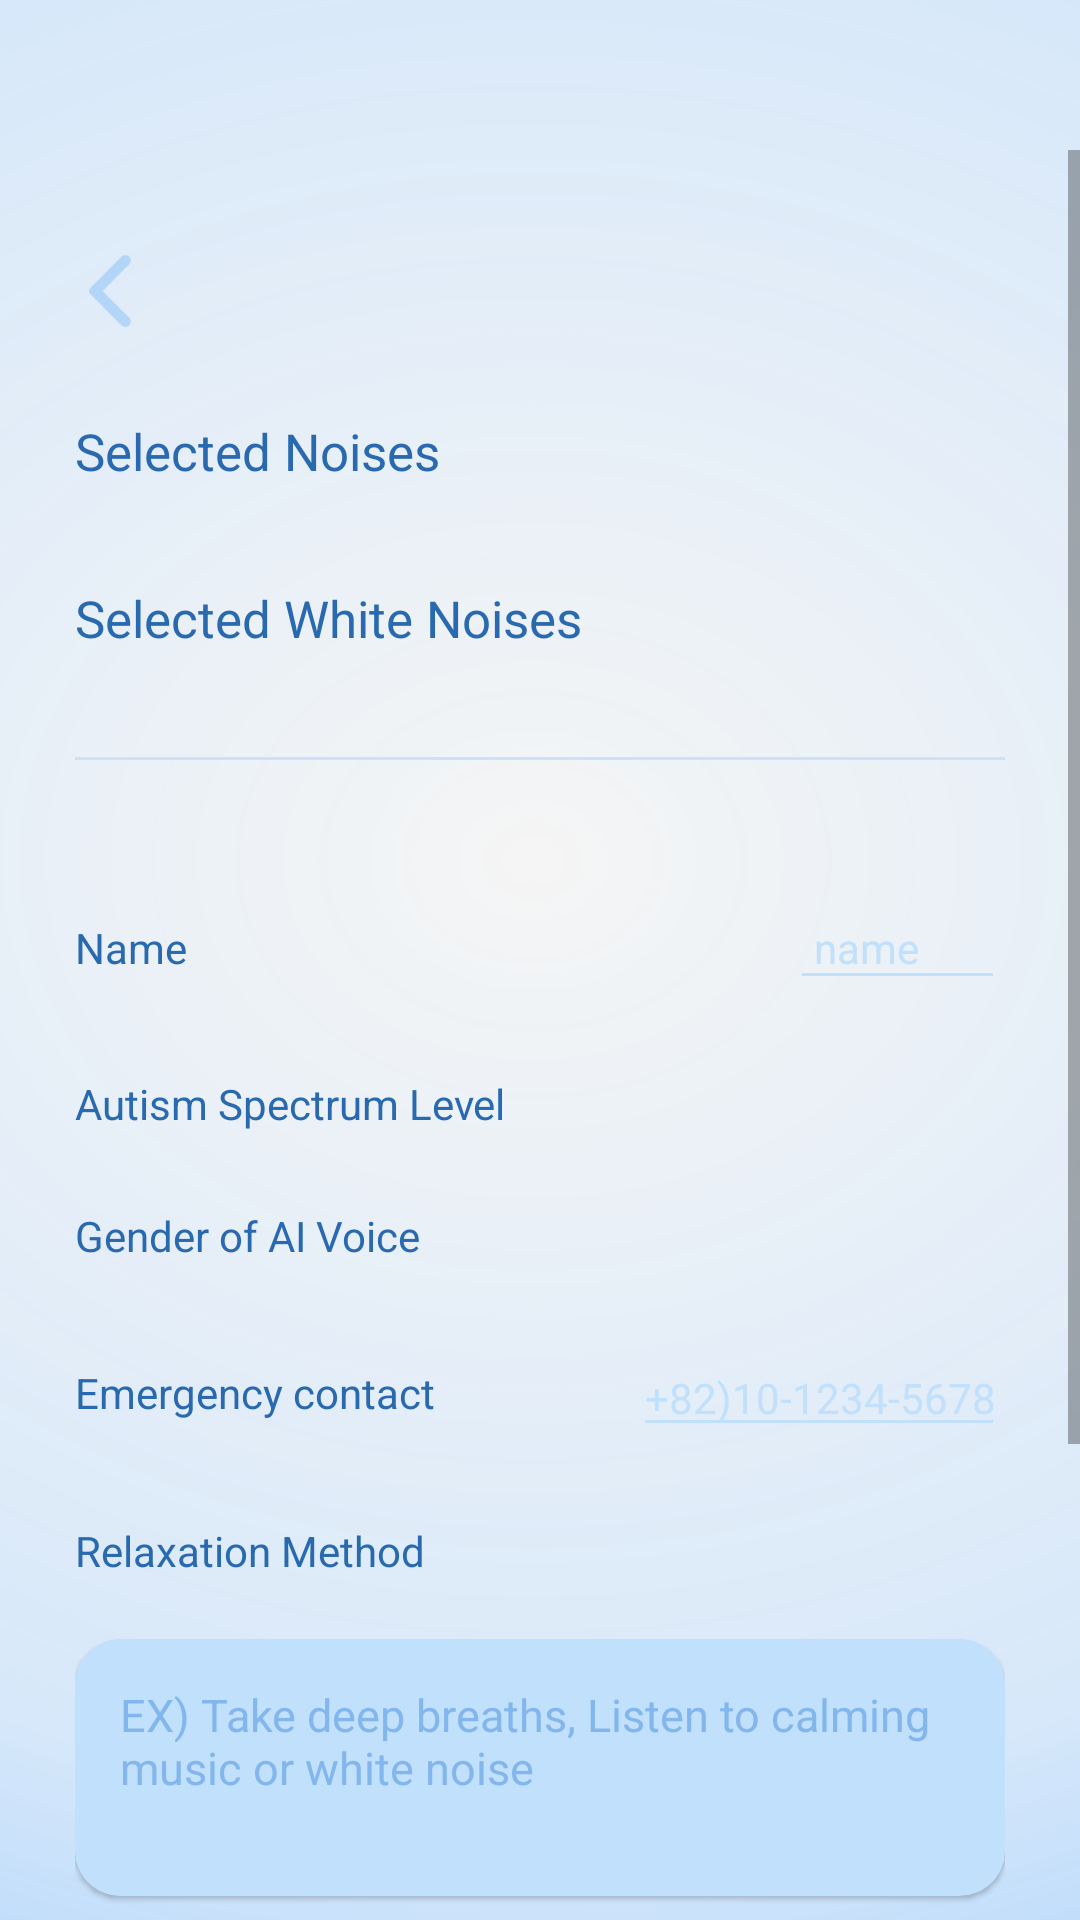

Android layout source for this screen:
<!-- AndroidManifest.xml: application theme Theme.Mutism -->
<!-- res/layout/activity_my_page.xml -->
<?xml version="1.0" encoding="utf-8"?>
<ScrollView xmlns:android="http://schemas.android.com/apk/res/android"
    xmlns:app="http://schemas.android.com/apk/res-auto"
    android:id="@+id/my_page"
    android:layout_width="match_parent"
    android:layout_height="match_parent"
    android:background="@drawable/bg_my_page"
    android:clipToPadding="false"
    android:fillViewport="true"
    android:fitsSystemWindows="true"
    android:paddingBottom="100dp"
    android:paddingTop="50dp">

    <LinearLayout
        android:layout_width="match_parent"
        android:layout_height="wrap_content"
        android:padding="25dp"
        android:orientation="vertical">

        
        <ImageView
            android:id="@+id/btn_back"
            android:layout_width="24dp"
            android:layout_height="24dp"
            android:layout_marginBottom="30dp"
            android:layout_marginTop="10dp"
            android:src="@drawable/ic_right_arrow" />

        
        <LinearLayout
            android:id="@+id/selected_noise_container"
            android:layout_width="match_parent"
            android:layout_height="wrap_content"
            android:orientation="horizontal"
            android:gravity="center_vertical"
            android:layout_marginBottom="8dp">

            <TextView
                android:id="@+id/tv_selected_noises"
                android:layout_width="0dp"
                android:layout_height="wrap_content"
                android:layout_weight="1"
                android:text="@string/text_my_page_noise"
                android:textSize="17sp"
                android:textColor="@color/color_primary_dark" />

            <ImageView
                android:id="@+id/btn_select_noise"
                android:layout_width="wrap_content"
                android:layout_height="wrap_content"
                android:src="@drawable/ic_right_arrow2" />
        </LinearLayout>

        <com.google.android.material.chip.ChipGroup
            android:id="@+id/chipGroup_selected_noises"
            android:layout_width="match_parent"
            android:layout_height="wrap_content"
            android:paddingStart="5dp"
            android:paddingEnd="5dp"
            app:singleLine="false"
            app:chipSpacing="8dp" />

        
        <LinearLayout
            android:id="@+id/white_noise_container"
            android:layout_width="match_parent"
            android:layout_height="wrap_content"
            android:orientation="horizontal"
            android:gravity="center_vertical"
            android:layout_marginTop="25dp"
            android:layout_marginBottom="20dp">

            <TextView
                android:id="@+id/tv_selected_white_noises"
                android:layout_width="0dp"
                android:layout_height="wrap_content"
                android:layout_weight="1"
                android:text="@string/text_my_page_white_noise"
                android:textSize="17sp"
                android:textColor="@color/color_primary_dark" />

            <ImageView
                android:id="@+id/btn_select_white_noise"
                android:layout_width="wrap_content"
                android:layout_height="wrap_content"
                android:src="@drawable/ic_right_arrow2" />
        </LinearLayout>

        
        <View
            android:layout_width="match_parent"
            android:layout_height="1dp"
            android:background="@color/color_primary_light4"
            android:layout_marginTop="15dp"
            android:layout_marginBottom="20dp" />

        
        <LinearLayout
            android:layout_width="match_parent"
            android:layout_height="wrap_content"
            android:orientation="horizontal"
            android:gravity="center_vertical"
            android:layout_marginTop="25dp">

            <TextView
                android:id="@+id/tv_name"
                android:layout_width="0dp"
                android:layout_height="wrap_content"
                android:layout_weight="5"
                android:text="@string/text_my_page_name"
                android:textSize="14sp"
                android:textColor="@color/color_primary_dark" />

            <EditText
                android:id="@+id/tv_name_value"
                android:layout_width="0dp"
                android:layout_height="wrap_content"
                android:layout_weight="1.5"
                android:hint="@string/edt_my_page_hint_name"
                android:textSize="14sp"
                android:textColor="@color/color_primary"
                android:textColorHint="@color/color_primary_light3"
                android:backgroundTint="@color/color_primary_light3"
                android:padding="8dp"
                android:maxLength="10"
                android:singleLine="true"
                android:inputType="textPersonName"/>
        </LinearLayout>

        
    <LinearLayout
        android:layout_width="match_parent"
        android:layout_height="wrap_content"
        android:orientation="horizontal"
        android:gravity="center_vertical"
        android:layout_marginTop="25dp">
        <TextView
            android:id="@+id/tv_autism_level"
            android:layout_width="0dp"
            android:layout_height="wrap_content"
            android:layout_weight="4"
            android:text="@string/text_my_page_autism_level"
            android:textSize="14sp"
            android:textColor="@color/color_primary_dark" />

        <Spinner
            android:id="@+id/autism_level_spinner"
            android:layout_width="0dp"
            android:layout_height="wrap_content"
            android:layout_weight="2"
            android:background="@drawable/border_my_page_spinner"
            android:dropDownWidth="match_parent"
            android:dropDownVerticalOffset="35dp"
            android:popupBackground="@color/white"/>
    </LinearLayout>


        
    <LinearLayout
        android:layout_width="match_parent"
        android:layout_height="wrap_content"
        android:orientation="horizontal"
        android:gravity="center_vertical"
        android:layout_marginTop="25dp">
        <TextView
            android:id="@+id/tv_gender"
            android:layout_width="0dp"
            android:layout_height="wrap_content"
            android:layout_weight="4"
            android:text="@string/text_my_page_gender"
            android:textSize="14sp"
            android:textColor="@color/color_primary_dark" />

        <Spinner
            android:id="@+id/gender_spinner"
            android:layout_width="0dp"
            android:layout_height="wrap_content"
            android:layout_weight="2"
            android:background="@drawable/border_my_page_spinner"
            android:dropDownWidth="match_parent"
            android:dropDownVerticalOffset="35dp"
            android:popupBackground="@color/white"/>

    </LinearLayout>


        
    <LinearLayout
        android:layout_width="match_parent"
        android:layout_height="wrap_content"
        android:orientation="horizontal"
        android:gravity="center_vertical"
        android:layout_marginTop="25dp">
        <TextView
            android:id="@+id/tv_emergency_contact"
            android:layout_width="0dp"
            android:layout_height="wrap_content"
            android:layout_weight="6"
            android:text="@string/text_my_page_emergency_contact"
            android:textSize="14sp"
            android:textColor="@color/color_primary_dark" />

        <EditText
            android:id="@+id/tv_emergency_contact_value"
            android:layout_width="0dp"
            android:layout_height="wrap_content"
            android:layout_weight="4"
            android:hint="@string/edt_my_page_hint_contact"
            android:inputType="phone"
            android:maxLength="13"
            android:digits="0123456789"
            android:textSize="14sp"
            android:singleLine="true"
            android:textColor="@color/color_primary"
            android:textColorHint="@color/color_primary_light3"
            android:backgroundTint="@color/color_primary_light3" />


    </LinearLayout>

        
        <TextView
            android:id="@+id/tv_opinion"
            android:layout_width="wrap_content"
            android:layout_height="wrap_content"
            android:text="@string/text_my_page_relax_method"
            android:textSize="14sp"
            android:textColor="@color/color_primary_dark"
            android:layout_marginTop="25dp" />

        <com.google.android.material.card.MaterialCardView
            android:id="@+id/crv_method_container"
            android:layout_width="match_parent"
            android:layout_height="wrap_content"
            android:layout_marginTop="20dp"
            android:backgroundTint="@color/color_primary_light3"
            app:cardCornerRadius="15dp">

            <EditText
                android:id="@+id/edt_relax_method"
                android:layout_width="match_parent"
                android:layout_height="wrap_content"
                android:layout_margin="15dp"
                android:textSize="15sp"
                android:inputType="textMultiLine"
                android:maxLength="100"
                android:minLines="3"
                android:maxLines="10"
                android:gravity="top|start"
                android:scrollHorizontally="false"
                android:overScrollMode="never"
                android:imeOptions="actionDone"
                android:hint="@string/text_my_page_relax_method_example"
                android:textColorHint="@color/color_primary_light2"
                android:textColor="@color/color_primary_dark"
                android:background="@null" />
        </com.google.android.material.card.MaterialCardView>

        
        <com.google.android.material.card.MaterialCardView
            android:id="@+id/btn_save"
            android:layout_width="match_parent"
            android:layout_height="50dp"
            android:layout_gravity="center"
            android:layout_marginTop="20dp"
            app:cardCornerRadius="25dp"
            android:padding="10dp"
            android:backgroundTint="@color/color_primary_light2">

            <TextView
                android:layout_width="wrap_content"
                android:layout_height="wrap_content"
                android:text="@string/btn_my_page_save"
                android:textColor="@color/white"
                android:textSize="18sp"
                android:layout_gravity="center" />
        </com.google.android.material.card.MaterialCardView>

    </LinearLayout>
</ScrollView>
<!-- resources referenced by this layout -->
<resources>
  <color name="color_primary">#3992EF</color>
  <color name="color_primary_dark">#2869B0</color>
  <color name="color_primary_light2">#83B6ED</color>
  <color name="color_primary_light3">#C1E0FB</color>
  <color name="color_primary_light4">#CAE3FA</color>
  <color name="white">#FFFFFFFF</color>
  <!-- drawable bg_my_page: png bitmap (drawable, 380918 bytes) -->
  <!-- drawable border_my_page_spinner (drawable) -->
  <shape xmlns:android="http://schemas.android.com/apk/res/android"
      android:shape="rectangle">
      <solid android:color="@android:color/transparent" />
      <stroke android:width="1dp" android:color="@color/color_primary_light3"/>
      <corners android:radius="5dp"/>
  </shape>
  <!-- drawable ic_right_arrow (drawable) -->
  <vector xmlns:android="http://schemas.android.com/apk/res/android"
      android:width="12dp"
      android:height="20dp"
      android:viewportWidth="12"
      android:viewportHeight="20">
    <path
        android:pathData="M11.061,19.546C11.342,19.265 11.5,18.883 11.5,18.486C11.5,18.088 11.342,17.706 11.061,17.425L3.635,10L11.061,2.575C11.334,2.292 11.485,1.913 11.481,1.52C11.478,1.127 11.32,0.751 11.042,0.472C10.764,0.194 10.388,0.037 9.995,0.033C9.601,0.03 9.222,0.181 8.939,0.454L0.454,8.94C0.173,9.221 0.015,9.602 0.015,10C0.015,10.398 0.173,10.779 0.454,11.061L8.939,19.546C9.221,19.827 9.602,19.985 10,19.985C10.398,19.985 10.779,19.827 11.061,19.546Z"
        android:fillColor="#B2D5F8"/>
  </vector>
  <string name="btn_my_page_save">Save</string>
  <string name="edt_my_page_hint_contact">+82)10-1234-5678</string>
  <string name="edt_my_page_hint_name">name</string>
  <string name="text_my_page_autism_level">Autism Spectrum Level</string>
  <string name="text_my_page_emergency_contact">Emergency contact</string>
  <string name="text_my_page_gender">Gender of AI Voice</string>
  <string name="text_my_page_name">Name</string>
  <string name="text_my_page_noise">Selected Noises</string>
  <string name="text_my_page_relax_method">Relaxation Method</string>
  <string name="text_my_page_relax_method_example">EX) Take deep breaths,
  Listen to calming music or white noise</string>
  <string name="text_my_page_white_noise">Selected White Noises</string>
  <style name="Theme.Mutism" parent="Base.Theme.Mutism" />
  <style name="Base.Theme.Mutism" parent="Theme.MaterialComponents.DayNight.NoActionBar">
          <item name="colorPrimary">@color/color_noise_bg</item> 
          <item name="chipStyle">@style/CustomChip</item>
      </style>
  <color name="color_noise_bg">#86B9EF</color>
  <style name="CustomChip" parent="@style/Widget.MaterialComponents.Chip.Filter">
          <item name="chipBackgroundColor">@color/chip_bg_color_selector</item>
          <item name="chipStrokeColor">@color/chip_stroke_selector</item>
          <item name="chipStrokeWidth">1dp</item>
  
          <item name="android:textColor">@color/chip_text_color_selector</item>
          <item name="checkedIcon">@drawable/tag_checked</item>
  
          <item name="closeIcon">@drawable/chip_cancel</item>
          <item name="closeIconTint">@color/white</item>
          <item name="closeIconSize">14dp</item>
          <item name="paddingStart">10dp</item>
          <item name="paddingEnd">10dp</item>
      </style>
  <!-- drawable chip_cancel (drawable) -->
  <vector xmlns:android="http://schemas.android.com/apk/res/android"
      android:width="20dp"
      android:height="20dp"
      android:viewportWidth="6"
      android:viewportHeight="6">
    <path
        android:pathData="M0.9407,5.0599L3.0004,3.0002L5.0602,5.0599M5.0602,0.9404L3,3.0002L0.9407,0.9404"
        android:strokeLineJoin="round"
        android:strokeWidth="0.5"
        android:fillColor="#00000000"
        android:strokeColor="#ffffff"
        android:strokeLineCap="round"/>
  </vector>
</resources>
